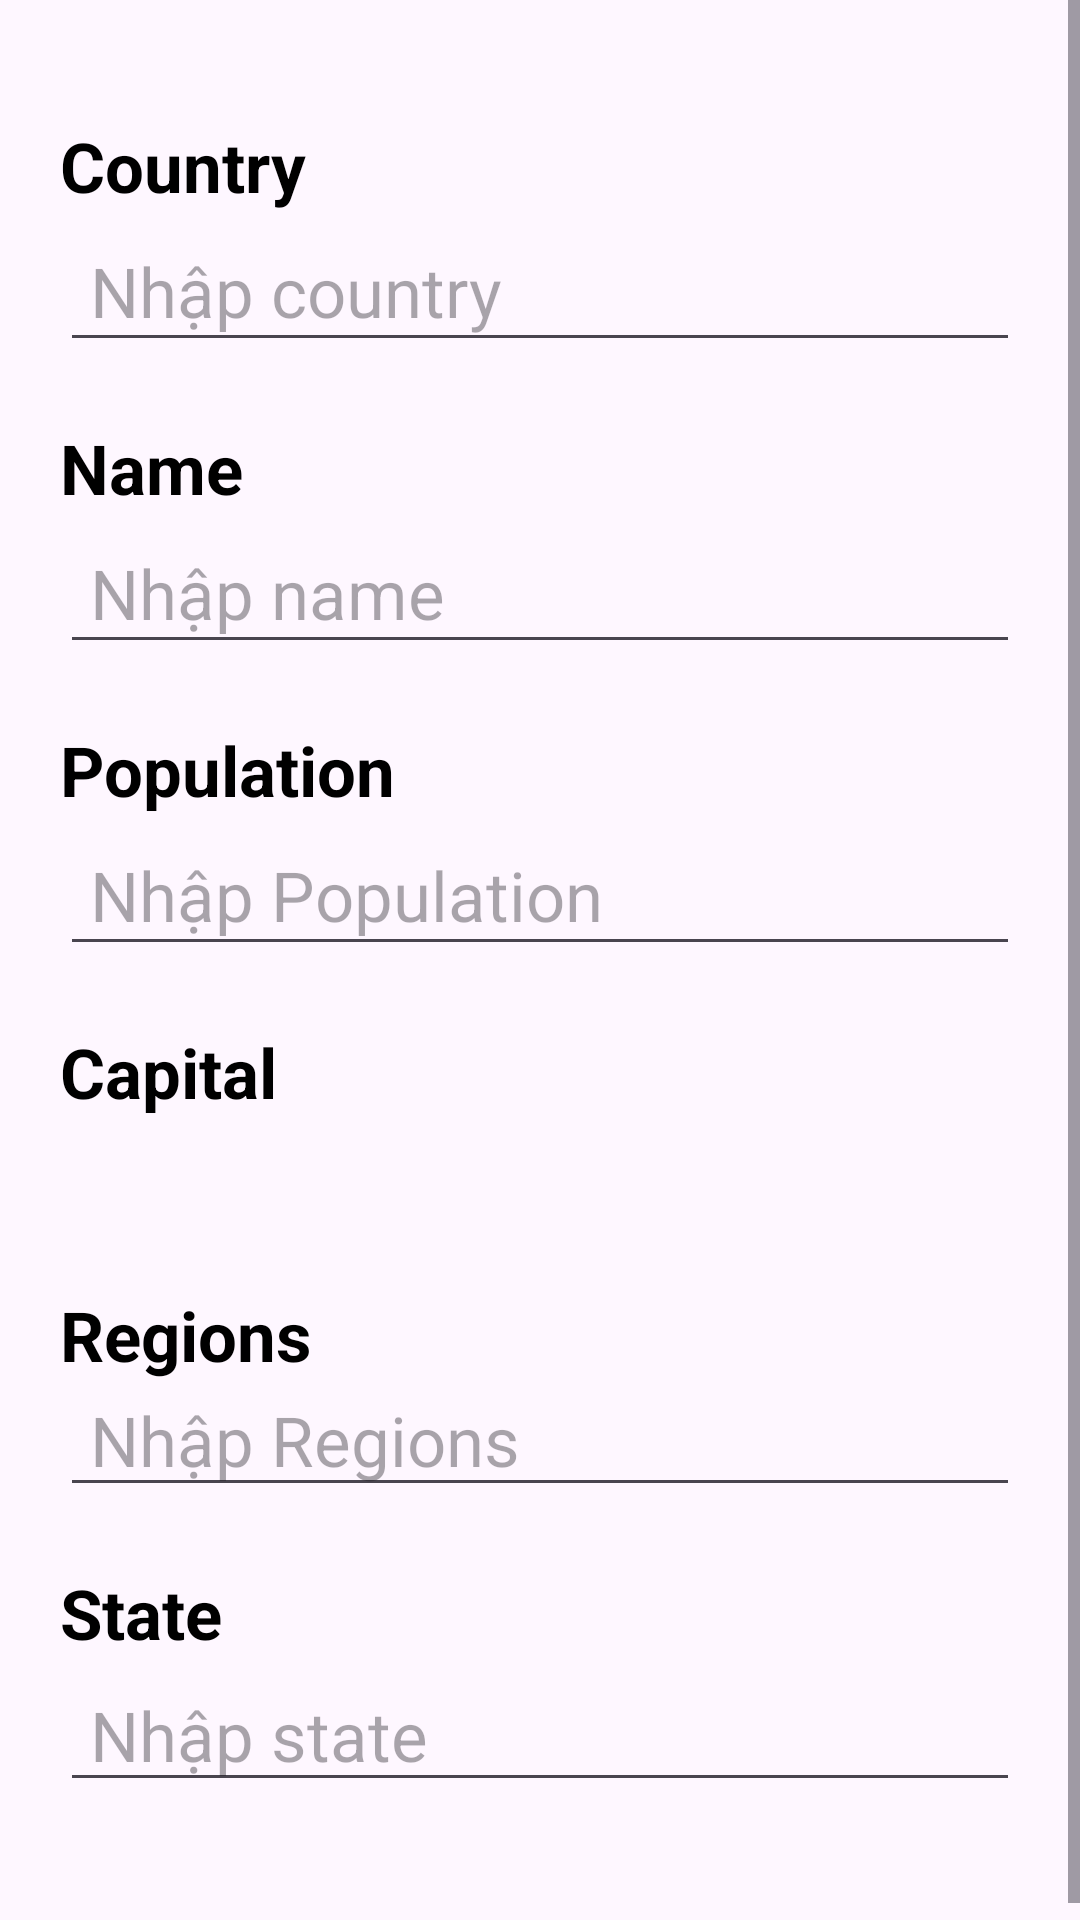

Write the Android layout XML for this screen, with the resource values it uses.
<!-- AndroidManifest.xml: application theme Theme.Lab1_ph31763 -->
<!-- res/layout/dialog_add.xml -->
<?xml version="1.0" encoding="utf-8"?>
<ScrollView xmlns:android="http://schemas.android.com/apk/res/android"
    xmlns:app="http://schemas.android.com/apk/res-auto"
    android:layout_width="match_parent"
    android:layout_height="match_parent">

    <LinearLayout
        android:layout_width="match_parent"
        android:layout_height="wrap_content"
        android:background="@drawable/round_shape"
        android:orientation="vertical"
        android:padding="20dp">

        <TextView
            android:layout_width="wrap_content"
            android:layout_height="wrap_content"
            android:layout_marginTop="20dp"
            android:text="Country"
            android:textColor="@color/black"
            android:textSize="23sp"
            android:textStyle="bold" />

        <EditText
            android:id="@+id/ed_Country"
            android:layout_width="match_parent"
            android:layout_height="50dp"
            android:hint="Nhập country"
            android:inputType="text"
            android:textColor="@color/black"
            android:paddingLeft="10dp"
            android:textSize="23sp" />

        <TextView
            android:layout_width="wrap_content"
            android:layout_height="wrap_content"
            android:layout_marginTop="20dp"
            android:text="Name"
            android:textColor="@color/black"
            android:textSize="23sp"
            android:textStyle="bold" />

        <EditText
            android:id="@+id/ed_Name"
            android:layout_width="match_parent"
            android:layout_height="50dp"
            android:hint="Nhập name "
            android:inputType="text"
            android:textColor="@color/black"
            android:paddingLeft="10dp"
            android:textSize="23sp" />

        <TextView
            android:layout_width="wrap_content"
            android:layout_height="wrap_content"
            android:layout_marginTop="20dp"
            android:text="Population"
            android:textColor="@color/black"
            android:textSize="23sp"
            android:textStyle="bold" />

        <EditText
            android:id="@+id/ed_Population"
            android:layout_width="match_parent"
            android:layout_height="50dp"
            android:hint="Nhập Population"
            android:inputType="text"
            android:paddingLeft="10dp"
            android:textSize="23sp" />

        <TextView
            android:layout_width="wrap_content"
            android:layout_height="wrap_content"
            android:layout_marginTop="20dp"
            android:text="Capital"
            android:textColor="@color/black"
            android:textSize="23sp"
            android:textStyle="bold" />

        <Spinner
            android:id="@+id/spCapital"
            android:layout_width="match_parent"
            android:layout_height="34dp"
            android:layout_marginTop="3dp"
            android:textColor="@color/black"
            android:background="@drawable/bg_spinner"
            android:paddingLeft="10dp"
            android:textSize="23sp" />

        <TextView
            android:layout_width="wrap_content"
            android:layout_height="wrap_content"
            android:layout_marginTop="20dp"
            android:text="Regions"
            android:textColor="@color/black"
            android:textSize="23sp"
            android:textStyle="bold" />

        <EditText
            android:id="@+id/ed_Regions"
            android:layout_width="match_parent"
            android:layout_height="42dp"
            android:hint="Nhập Regions"
            android:inputType="text"
            android:textColor="@color/black"
            android:paddingLeft="10dp"
            android:textSize="23sp" />

        <TextView
            android:layout_width="wrap_content"
            android:layout_height="wrap_content"
            android:layout_marginTop="20dp"
            android:text="State"
            android:textColor="@color/black"
            android:textSize="23sp"
            android:textStyle="bold" />

        <EditText
            android:id="@+id/ed_State"
            android:layout_width="match_parent"
            android:layout_height="wrap_content"
            android:hint="Nhập state"
            android:inputType="textMultiLine"
            android:paddingLeft="10dp"
            android:textColor="@color/black"
            android:textSize="23dp" />


        <LinearLayout
            android:layout_width="match_parent"
            android:layout_height="wrap_content"
            android:layout_marginTop="25dp"
            android:gravity="center"
            android:orientation="horizontal">





















        </LinearLayout>


    </LinearLayout>


</ScrollView>
<!-- resources referenced by this layout -->
<resources>
  <style name="Theme.Lab1_ph31763" parent="Base.Theme.Lab1_ph31763" />
  <style name="Base.Theme.Lab1_ph31763" parent="Theme.Material3.DayNight.NoActionBar">
          
          
      </style>
  <!-- not gathered from this repository: default colours our renderer supplied (Android Studio template values) -->
  <color name="black">#FF000000</color>
</resources>
